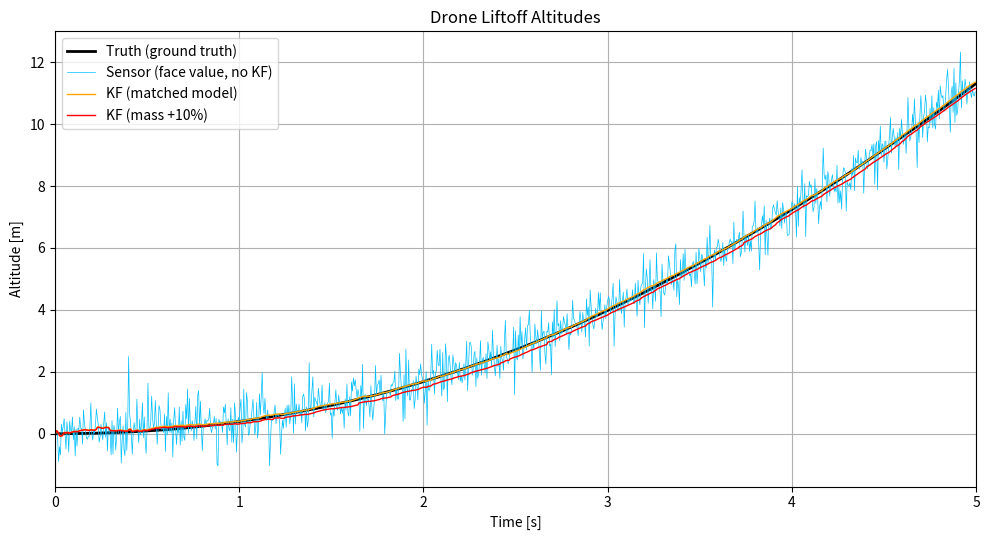
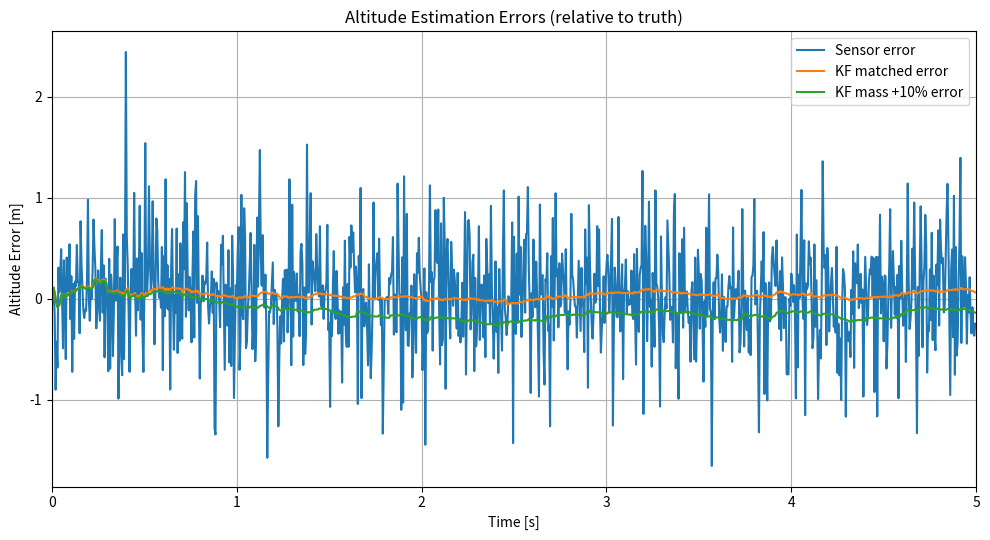

Here is the Python script that generated these plots, in order:
#!/usr/bin/env python3
# -*- coding: utf-8 -*-
"""
Drone liftoff simulation + altitude estimation using a Kalman Filter (KF).
Cases:
(a) Truth (sim ground truth)
(b) Sensor only (no KF)
(c) KF with matched model (m_est = m_true)
(d) KF with mismatched model (m_est = 1.10 * m_true)

Assumptions (from prompt):
- mass (true) = 0.25 kg
- sampling rate = 200 Hz
- constant thrust mean = 2.7 N with thrust noise variance 0.25 N^2
- measurement variance per-sample ~ Uniform[0.01, 0.5] m^2 (sensor reports it)
- simulate 5 seconds
- Discrete-time model:
    x_k = A x_{k-1} + B u_k
    h_k = C x_k + v_k
  where x = [z, v]^T, C=[1,0], A=[[1, dt],[0,1]], B=[[0.5 dt^2],[dt]],
  and u_k = T_k/m_est - g for the estimator. 
  The plant truth uses a_true = (T_k + tau_T)/m_true - g, where tau_T ~ N(0, 0.25).
- KF process noise uses the input-noise view: Sigma_u = (sigma_T / m_est)^2, Q = B Sigma_u B^T.
"""

import numpy as np
import matplotlib.pyplot as plt

def simulate_and_estimate(
    m_true=0.25,
    fs=200.0,
    duration_s=5.0,
    thrust_mean=2.7,
    thrust_var=0.25,
    meas_var_min=0.01,
    meas_var_max=0.5,
    g=9.81,
    mass_mismatch_factor=1.10,
    seed=None
):
    ''' Simulate drone liftoff and estimate altitude using Kalman Filter. '''
    if seed is not None:
        np.random.seed(seed)

    dt = 1.0 / fs
    N = int(duration_s * fs)

    A = np.array([[1.0, dt],
                  [0.0, 1.0]])
    B = np.array([[0.5 * dt * dt],
                  [dt]])
    C = np.array([[1.0, 0.0]])

    sigma_T = np.sqrt(thrust_var)
    T_seq = np.full(N, thrust_mean)
    time = np.arange(N) * dt
    x_true = np.zeros((2, N))   
    z_meas = np.zeros(N)
    R_seq = np.zeros(N)

    #simulate ground truth
    z, v = 0.0, 0.0
    for k in range(N):
        tau_T = np.random.normal(0.0, sigma_T)
        a_true = (T_seq[k] + tau_T) / m_true - g
        x = np.array([[z],[v]])
        x = A @ x + B * a_true
        z, v = float(x[0,0]), float(x[1,0])
        x_true[:, k] = [z, v]
        R_k = np.random.uniform(meas_var_min, meas_var_max)
        R_seq[k] = R_k
        z_meas[k] = z + np.random.normal(0.0, np.sqrt(R_k))

    def run_kf(m_est):
        ''' Run Kalman Filter with given mass estimate. '''
        Sigma_u = (sigma_T / m_est) ** 2
        Q = (B @ B.T) * Sigma_u
        x_est = np.zeros((2, N))
        P = np.eye(2)
        x = np.array([[0.0],[0.0]])

        for k in range(N):
            u_k = T_seq[k] / m_est - g
            x_pred = A @ x + B * u_k
            P_pred = A @ P @ A.T + Q

            R_k = R_seq[k]
            S = C @ P_pred @ C.T + R_k
            K = (P_pred @ C.T) / S
            innov = z_meas[k] - float(C @ x_pred)
            x = x_pred + K * innov
            P = (np.eye(2) - K @ C) @ P_pred
            x_est[:, k] = x.flatten()
        return x_est
    x_est_matched = run_kf(m_true)
    x_est_mismatch = run_kf(m_true * mass_mismatch_factor)
    return {
        "time": time,
        "z_truth": x_true[0, :],
        "z_sensor": z_meas,
        "z_kf_matched": x_est_matched[0, :],
        "z_kf_mismatch": x_est_mismatch[0, :],
    }

def main():
    res = simulate_and_estimate(seed=42)
    t = res["time"]

    # Plot altitudes
    plt.figure(figsize=(10, 5.5))
    plt.plot(t, res["z_truth"], color="black", linewidth=2.0, label="Truth (ground truth)")
    plt.plot(t, res["z_sensor"], color="deepskyblue", linewidth=0.5, label="Sensor (face value, no KF)")
    plt.plot(t, res["z_kf_matched"], color="orange", linewidth=1.0, label="KF (matched model)")
    plt.plot(t, res["z_kf_mismatch"], color="red", linewidth=1.0, label="KF (mass +10%)")
    plt.xlabel("Time [s]")
    plt.ylabel("Altitude [m]")
    plt.title("Drone Liftoff Altitudes")
    plt.legend()
    plt.grid(True)
    plt.xlim(0,5)
    plt.tight_layout()

    # Plot errors
    plt.figure(figsize=(10, 5.5))
    plt.plot(t, res["z_sensor"] - res["z_truth"], label="Sensor error")
    plt.plot(t, res["z_kf_matched"] - res["z_truth"], label="KF matched error")
    plt.plot(t, res["z_kf_mismatch"] - res["z_truth"], label="KF mass +10% error")
    plt.xlabel("Time [s]")
    plt.ylabel("Altitude Error [m]")
    plt.title("Altitude Estimation Errors (relative to truth)")
    plt.legend()
    plt.grid(True)
    plt.xlim(0,5)
    plt.tight_layout()

    plt.show()

if __name__ == "__main__":
    main()